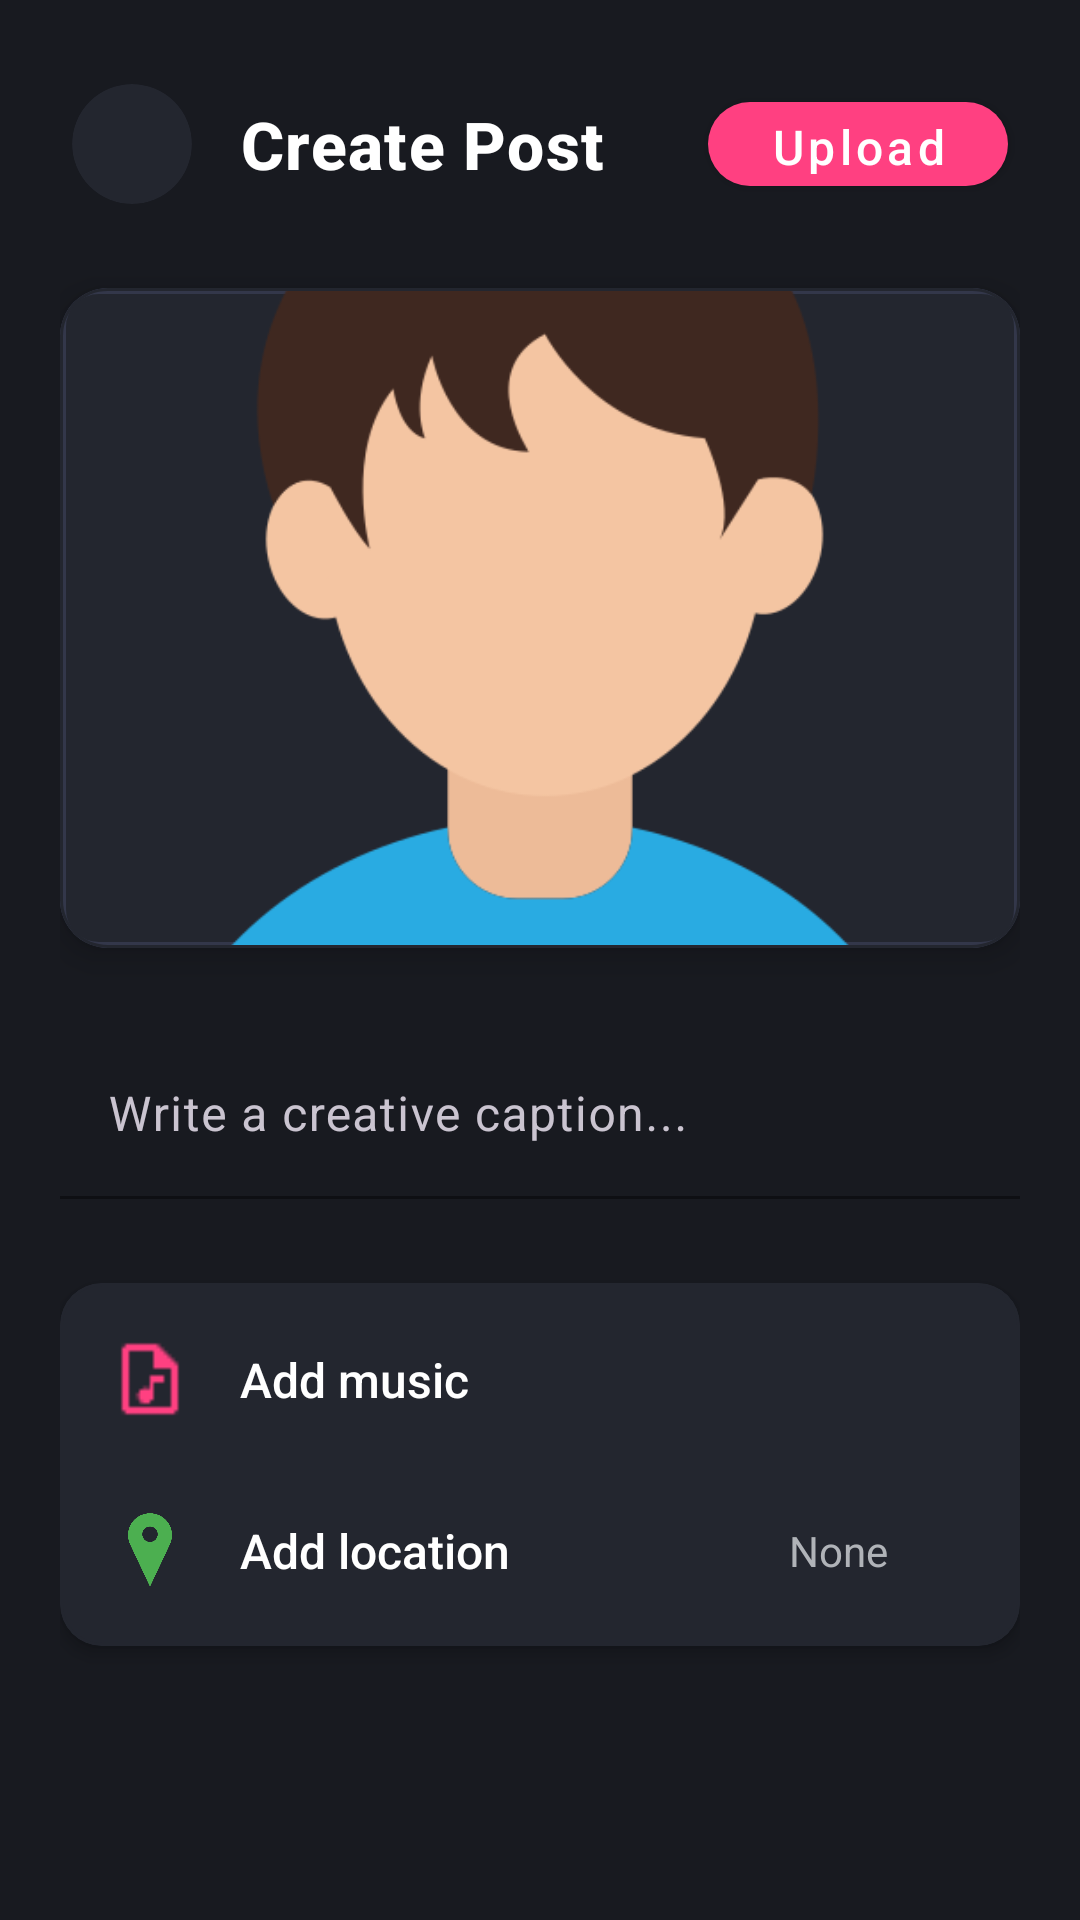

This screen was rendered from an Android layout file. Write that file and the resources it references.
<!-- AndroidManifest.xml: application theme Theme.MyApp -->
<!-- res/layout/activity_new_post.xml -->
<?xml version="1.0" encoding="utf-8"?>
<LinearLayout xmlns:android="http://schemas.android.com/apk/res/android"
    xmlns:app="http://schemas.android.com/apk/res-auto"
    xmlns:tools="http://schemas.android.com/tools"
    android:background="#181A20"
    android:orientation="vertical"
    android:layout_width="match_parent"
    android:layout_height="match_parent"
    android:padding="20dp"
    tools:context=".NewPostActivity">

    
    <androidx.constraintlayout.widget.ConstraintLayout
        android:layout_width="match_parent"
        android:layout_height="56dp"

        android:elevation="4dp"
        android:paddingStart="0dp"
        android:paddingEnd="0dp"
        android:paddingTop="0dp"
        android:paddingBottom="0dp">

        <androidx.cardview.widget.CardView
            android:id="@+id/card_back"
            android:layout_width="40dp"
            android:layout_height="40dp"
            app:cardCornerRadius="20dp"
            app:cardElevation="0dp"
            app:cardBackgroundColor="#23262F"
            app:layout_constraintStart_toStartOf="parent"
            app:layout_constraintTop_toTopOf="parent"
            app:layout_constraintBottom_toBottomOf="parent"
            android:layout_marginStart="4dp">

            <ImageView
                android:id="@+id/btn_back"
                android:layout_width="30dp"
                android:layout_height="24dp"
                android:src="@drawable/ic_vector_back"
                android:layout_gravity="center"
                app:tint="#FFFFFF"/>
        </androidx.cardview.widget.CardView>

        <TextView
            android:id="@+id/title_create_post"
            android:layout_width="wrap_content"
            android:layout_height="wrap_content"
            android:text="Create Post"
            android:textSize="22sp"
            android:fontFamily="sans-serif-medium"
            android:textStyle="bold"
            android:textColor="#FFFFFF"
            android:letterSpacing="0.02"
            app:layout_constraintStart_toEndOf="@id/card_back"
            app:layout_constraintTop_toTopOf="parent"
            app:layout_constraintBottom_toBottomOf="parent"
            android:layout_marginStart="16dp"/>

        <com.google.android.material.button.MaterialButton
            android:id="@+id/btn_share"
            android:layout_width="100dp"
            android:layout_height="40dp"
            android:text="Upload"
            android:textAllCaps="false"
            android:textColor="#FFFFFF"
            android:fontFamily="sans-serif-medium"
            android:textSize="16sp"
            app:cornerRadius="20dp"
            app:backgroundTint="#FF4081"
            app:rippleColor="#E91E63"
            style="@style/Widget.MaterialComponents.Button"

            app:iconTint="#FFFFFF"
            app:iconPadding="8dp"
            app:layout_constraintEnd_toEndOf="parent"
            app:layout_constraintTop_toTopOf="parent"
            app:layout_constraintBottom_toBottomOf="parent"
            android:layout_marginEnd="4dp"/>
    </androidx.constraintlayout.widget.ConstraintLayout>

    
    <com.google.android.material.card.MaterialCardView
        android:layout_width="match_parent"
        android:layout_height="wrap_content"
        android:layout_marginTop="20dp"
        app:cardCornerRadius="16dp"
        app:strokeColor="#23262F"
        app:strokeWidth="1dp"
        app:cardElevation="6dp"
        app:cardBackgroundColor="#23262F">

        <ImageView
            android:id="@+id/image_preview"
            android:layout_width="match_parent"
            android:layout_height="220dp"
            android:scaleType="centerCrop"
            android:src="@drawable/ic_boyfriend"
            android:contentDescription="Post image"
            android:background="@drawable/bg_image_placeholder"
            android:visibility="visible"/>
    </com.google.android.material.card.MaterialCardView>
    
    <com.google.android.material.textfield.TextInputLayout
        android:id="@+id/caption_container"
        android:layout_width="match_parent"
        android:layout_height="wrap_content"
        android:layout_marginTop="28dp"
        app:boxBackgroundMode="filled"
        app:boxBackgroundColor="#23262F"
        app:boxCornerRadiusTopStart="12dp"
        app:boxCornerRadiusTopEnd="12dp"
        app:boxCornerRadiusBottomStart="12dp"
        app:boxCornerRadiusBottomEnd="12dp"
        app:hintTextColor="#B0B3B8"
        app:boxStrokeColor="#FF4081"
        app:boxStrokeWidthFocused="2dp"
        app:boxStrokeWidth="1dp">

        <com.google.android.material.textfield.TextInputEditText
            android:id="@+id/edit_caption"
            android:layout_width="match_parent"
            android:layout_height="wrap_content"
            android:hint="Write a creative caption..."
            android:textColor="#FFFFFF"
            android:textColorHint="#B0B3B8"
            android:textSize="16sp"
            android:inputType="textMultiLine"
            android:maxLines="4"
            android:background="@android:color/transparent"/>
    </com.google.android.material.textfield.TextInputLayout>

    
    <com.google.android.material.card.MaterialCardView
        android:layout_width="match_parent"
        android:layout_height="wrap_content"
        android:layout_marginTop="28dp"
        app:cardCornerRadius="14dp"
        app:cardElevation="3dp"
        app:cardBackgroundColor="#23262F"
        app:strokeColor="#23262F"
        app:strokeWidth="1dp">

        <LinearLayout
            android:layout_width="match_parent"
            android:layout_height="wrap_content"
            android:orientation="vertical"
            android:paddingVertical="4dp"
            android:paddingHorizontal="0dp">

            
            <androidx.constraintlayout.widget.ConstraintLayout
                android:layout_width="match_parent"
                android:layout_height="56dp"
                android:background="?attr/selectableItemBackground"
                android:paddingStart="16dp"
                android:paddingEnd="16dp">

                <ImageView
                    android:id="@+id/icon_music"
                    android:layout_width="28dp"
                    android:layout_height="28dp"
                    android:src="@drawable/ic_music"
                    app:tint="#FF4081"
                    app:layout_constraintStart_toStartOf="parent"
                    app:layout_constraintTop_toTopOf="parent"
                    app:layout_constraintBottom_toBottomOf="parent"/>

                <TextView
                    android:layout_width="0dp"
                    android:layout_height="wrap_content"
                    android:text="Add music"
                    android:textColor="#FFFFFF"
                    android:textSize="16sp"
                    android:fontFamily="sans-serif-medium"
                    app:layout_constraintStart_toEndOf="@id/icon_music"
                    app:layout_constraintTop_toTopOf="parent"
                    app:layout_constraintBottom_toBottomOf="parent"
                    app:layout_constraintEnd_toStartOf="@id/chevron_music"
                    android:layout_marginStart="16dp"
                    android:layout_marginEnd="8dp"/>

                <ImageView
                    android:id="@+id/chevron_music"
                    android:layout_width="20dp"
                    android:layout_height="20dp"
                    android:src="@drawable/ic_chevron_right"
                    app:tint="#B0B3B8"
                    app:layout_constraintEnd_toEndOf="parent"
                    app:layout_constraintTop_toTopOf="parent"
                    app:layout_constraintBottom_toBottomOf="parent"/>
            </androidx.constraintlayout.widget.ConstraintLayout>

            <View
                android:layout_width="match_parent"
                android:layout_height="1dp"
                android:layout_marginHorizontal="16dp"
                android:background="#23262F"/>

            
            <androidx.constraintlayout.widget.ConstraintLayout
                android:layout_width="match_parent"
                android:layout_height="56dp"
                android:background="?attr/selectableItemBackground"
                android:paddingStart="16dp"
                android:paddingEnd="16dp">

                <ImageView
                    android:id="@+id/icon_location"
                    android:layout_width="28dp"
                    android:layout_height="28dp"
                    android:src="@drawable/location"
                    app:tint="#4CAF50"
                    app:layout_constraintStart_toStartOf="parent"
                    app:layout_constraintTop_toTopOf="parent"
                    app:layout_constraintBottom_toBottomOf="parent"/>

                <TextView
                    android:layout_width="0dp"
                    android:layout_height="wrap_content"
                    android:text="Add location"
                    android:textColor="#FFFFFF"
                    android:textSize="16sp"
                    android:fontFamily="sans-serif-medium"
                    app:layout_constraintStart_toEndOf="@id/icon_location"
                    app:layout_constraintTop_toTopOf="parent"
                    app:layout_constraintBottom_toBottomOf="parent"
                    app:layout_constraintEnd_toStartOf="@id/location_value"
                    android:layout_marginStart="16dp"
                    android:layout_marginEnd="8dp"/>

                <TextView
                    android:id="@+id/location_value"
                    android:layout_width="wrap_content"
                    android:layout_height="wrap_content"
                    android:text="None"
                    android:textColor="#B0B3B8"
                    android:textSize="14sp"
                    android:fontFamily="sans-serif"
                    app:layout_constraintEnd_toStartOf="@id/chevron_location"
                    app:layout_constraintTop_toTopOf="parent"
                    app:layout_constraintBottom_toBottomOf="parent"
                    android:layout_marginEnd="8dp"/>

                <ImageView
                    android:id="@+id/chevron_location"
                    android:layout_width="20dp"
                    android:layout_height="20dp"
                    android:src="@drawable/ic_chevron_right"
                    app:tint="#B0B3B8"
                    app:layout_constraintEnd_toEndOf="parent"
                    app:layout_constraintTop_toTopOf="parent"
                    app:layout_constraintBottom_toBottomOf="parent"/>
            </androidx.constraintlayout.widget.ConstraintLayout>

            

        </LinearLayout>
    </com.google.android.material.card.MaterialCardView>

    
    
</LinearLayout>
<!-- resources referenced by this layout -->
<resources>
  <!-- drawable bg_image_placeholder (drawable) -->
  <?xml version="1.0" encoding="utf-8"?>
  <shape xmlns:android="http://schemas.android.com/apk/res/android" android:shape="rectangle">
      <solid android:color="#23262F"/>
      <corners android:radius="12dp"/>
      <size android:width="120dp" android:height="120dp"/>
      <stroke android:width="2dp" android:color="#33374A"/>
      <padding android:left="8dp" android:top="8dp" android:right="8dp" android:bottom="8dp"/>
  </shape>
  <!-- drawable ic_boyfriend: png bitmap (drawable, 17160 bytes) -->
  <!-- drawable ic_music: png bitmap (drawable, 291 bytes) -->
  <!-- drawable location: png bitmap (drawable, 8626 bytes) -->
  <style name="Theme.MyApp" parent="Theme.Material3.Dark.NoActionBar">
          
          <item name="android:statusBarColor">@android:color/black</item>
          <item name="android:navigationBarColor">@android:color/black</item>
  
          
          <item name="android:windowLightStatusBar">false</item>
          <item name="android:windowLightNavigationBar" tools:targetApi="o_mr1">false</item>
      </style>
</resources>
